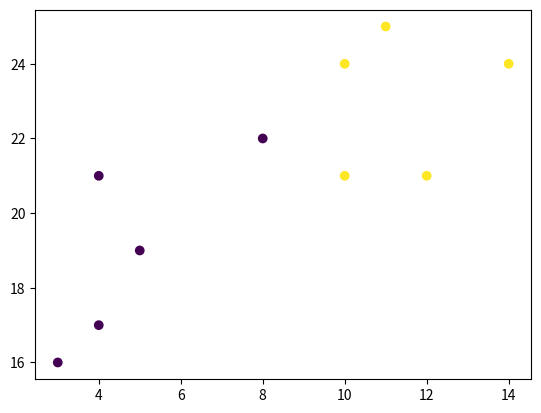

Source code (Python):
import matplotlib.pyplot as plt

x = [4, 5, 10, 4, 3, 11, 14 , 8, 10, 12]
y = [21, 19, 24, 17, 16, 25, 24, 22, 21, 21]
classes = [0, 0, 1, 0, 0, 1, 1, 0, 1, 1]  #Clases represent different colors

plt.scatter(x, y, c=classes)
plt.show() 
